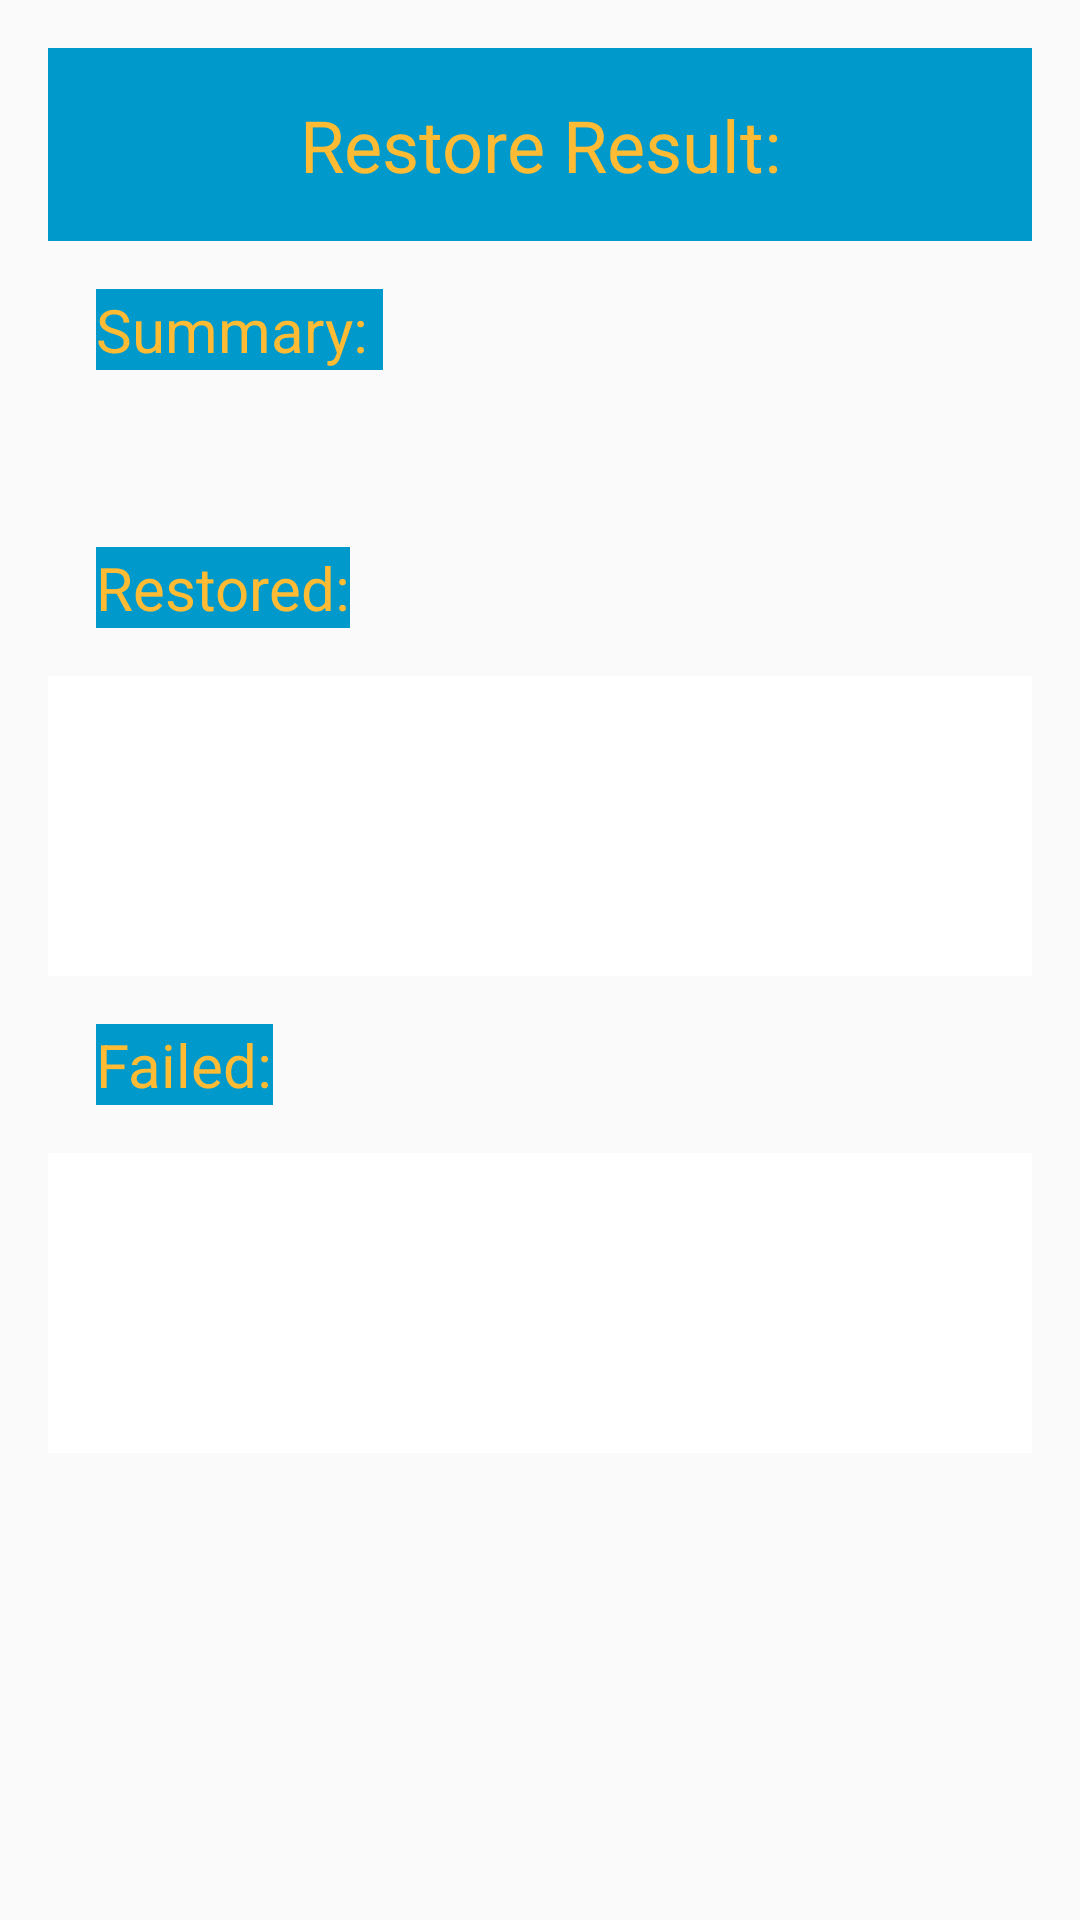

The Android layout XML behind this screen, and the referenced resources:
<!-- AndroidManifest.xml: application theme AppTheme -->
<!-- res/layout/backup_report_layout.xml -->
<?xml version="1.0" encoding="utf-8"?>
<LinearLayout xmlns:android="http://schemas.android.com/apk/res/android"
    android:id="@+id/backup_report_layout"
    android:layout_width="wrap_content"
    android:layout_height="match_parent"
    android:descendantFocusability="beforeDescendants"
    android:orientation="vertical"
    android:paddingHorizontal="@dimen/activity_horizontal_margin"
    android:paddingVertical="@dimen/activity_vertical_margin">

    <TextView
        android:layout_width="match_parent"
        android:layout_height="wrap_content"
        android:background="@color/blueAppColor"
        android:paddingHorizontal="@dimen/activity_horizontal_margin"
        android:paddingVertical="@dimen/activity_vertical_margin"
        android:text="@string/restore_result_text"
        android:textAlignment="center"
        android:textColor="@color/colorAccent"
        android:textSize="@dimen/text_size_big" />

    <TextView
        android:layout_width="wrap_content"
        android:layout_height="wrap_content"
        android:layout_margin="@dimen/activity_horizontal_margin"
        android:background="@color/blueAppColor"
        android:text="@string/restore_summary_text"
        android:textColor="@color/colorAccent"
        android:textSize="@dimen/text_size_medium" />

    <TextView
        android:id="@+id/report_summary_tv"
        android:textSize="@dimen/text_size_medium"
        android:layout_width="wrap_content"
        android:layout_height="wrap_content" />

    <TextView
        android:layout_width="wrap_content"
        android:layout_height="wrap_content"
        android:layout_margin="@dimen/activity_horizontal_margin"
        android:background="@color/blueAppColor"
        android:text="@string/restore_added_text"
        android:textColor="@color/colorAccent"
        android:textSize="@dimen/text_size_medium" />

    <EditText
        android:id="@+id/report_added_tv"
        android:layout_width="match_parent"
        android:layout_height="100dp"
        android:background="@color/backgroundLight" />

    <TextView
        android:layout_width="wrap_content"
        android:layout_height="wrap_content"
        android:layout_margin="@dimen/activity_horizontal_margin"
        android:background="@color/blueAppColor"
        android:text="@string/restore_failed_text"
        android:textColor="@color/colorAccent"
        android:textSize="@dimen/text_size_medium" />

    <EditText
        android:id="@+id/report_failed_tv"
        android:layout_width="match_parent"
        android:layout_height="100dp"
        android:background="@color/backgroundLight" />
</LinearLayout>
<!-- resources referenced by this layout -->
<resources>
  <color name="backgroundLight">#ffffff</color>
  <color name="blueAppColor">@android:color/holo_blue_dark</color>
  <color name="colorAccent">@android:color/holo_orange_light</color>
  <dimen name="activity_horizontal_margin">16dp</dimen>
  <dimen name="activity_vertical_margin">16dp</dimen>
  <dimen name="text_size_big">24sp</dimen>
  <dimen name="text_size_medium">20sp</dimen>
  <string name="restore_added_text">Restored:</string>
  <string name="restore_failed_text">Failed:</string>
  <string name="restore_result_text">Restore Result:</string>
  <string name="restore_summary_text">"Summary: "</string>
  <style name="AppTheme" parent="Theme.AppCompat.Light.NoActionBar">
          
          <item name="colorPrimary">@color/colorPrimary</item>
          <item name="colorPrimaryDark">@color/colorPrimaryDark</item>
          <item name="colorAccent">@color/colorAccent</item>
          <item name="android:colorControlNormal">@color/blueAppColor</item>
          <item name="android:colorForeground">@color/blueAppColor</item>
          <item name="android:textColor">@color/blueAppColor</item>
          <item name="android:textColorSecondary">@color/blueAppColorLight</item>
          <item name="android:editTextColor">@color/blueAppColor</item>
      </style>
  <color name="colorPrimary">#3f51b5</color>
  <color name="colorPrimaryDark">#303F9F</color>
  <color name="blueAppColorLight">@android:color/holo_blue_light</color>
</resources>
